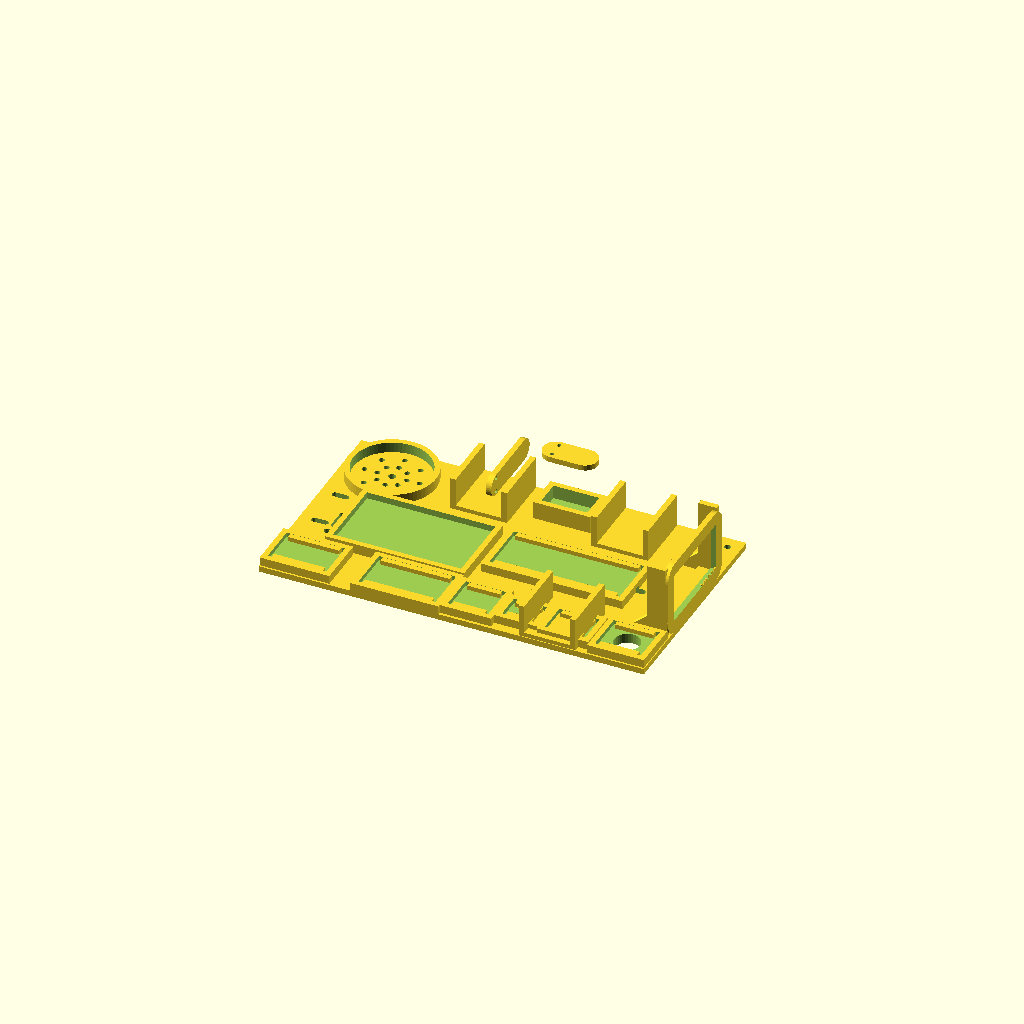
Cell 1 — every parameter at its default value.
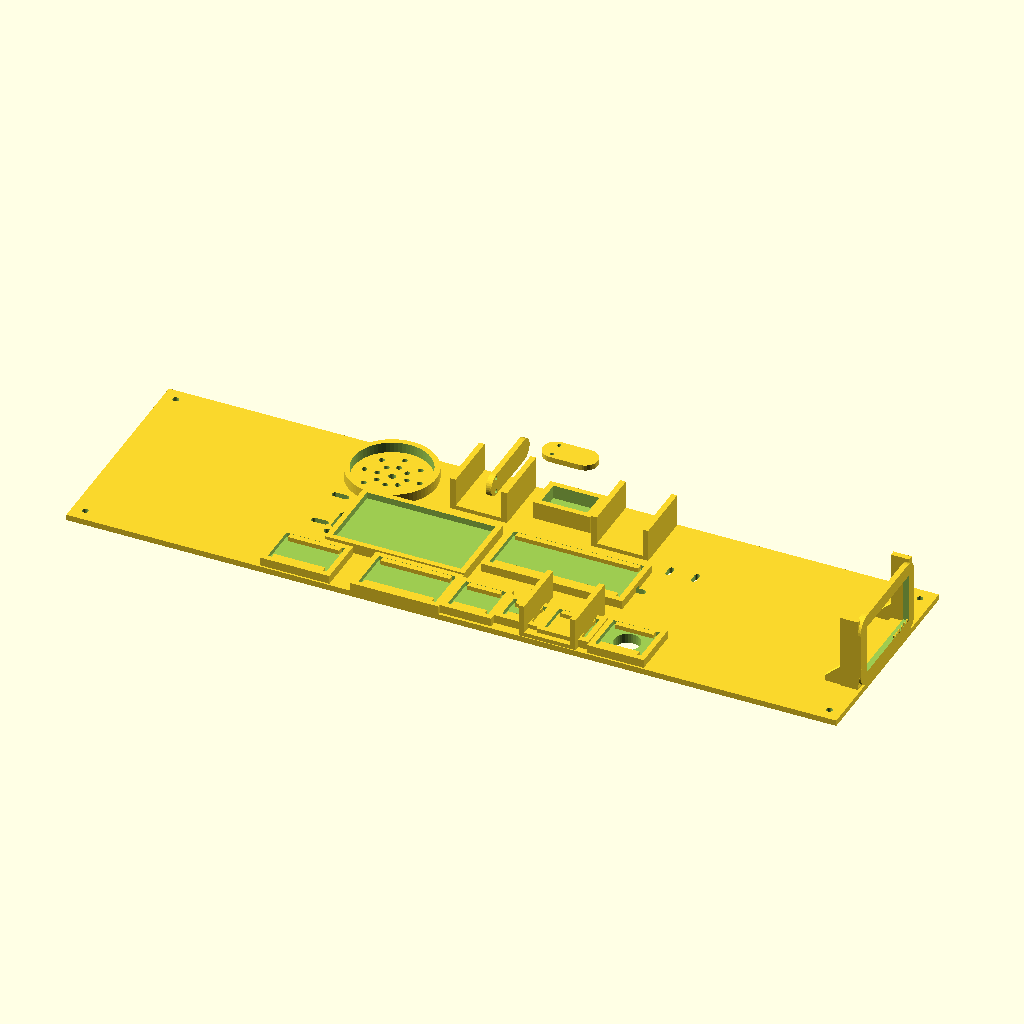
Cell 2 — deck_l set to 420, the other parameters unchanged.
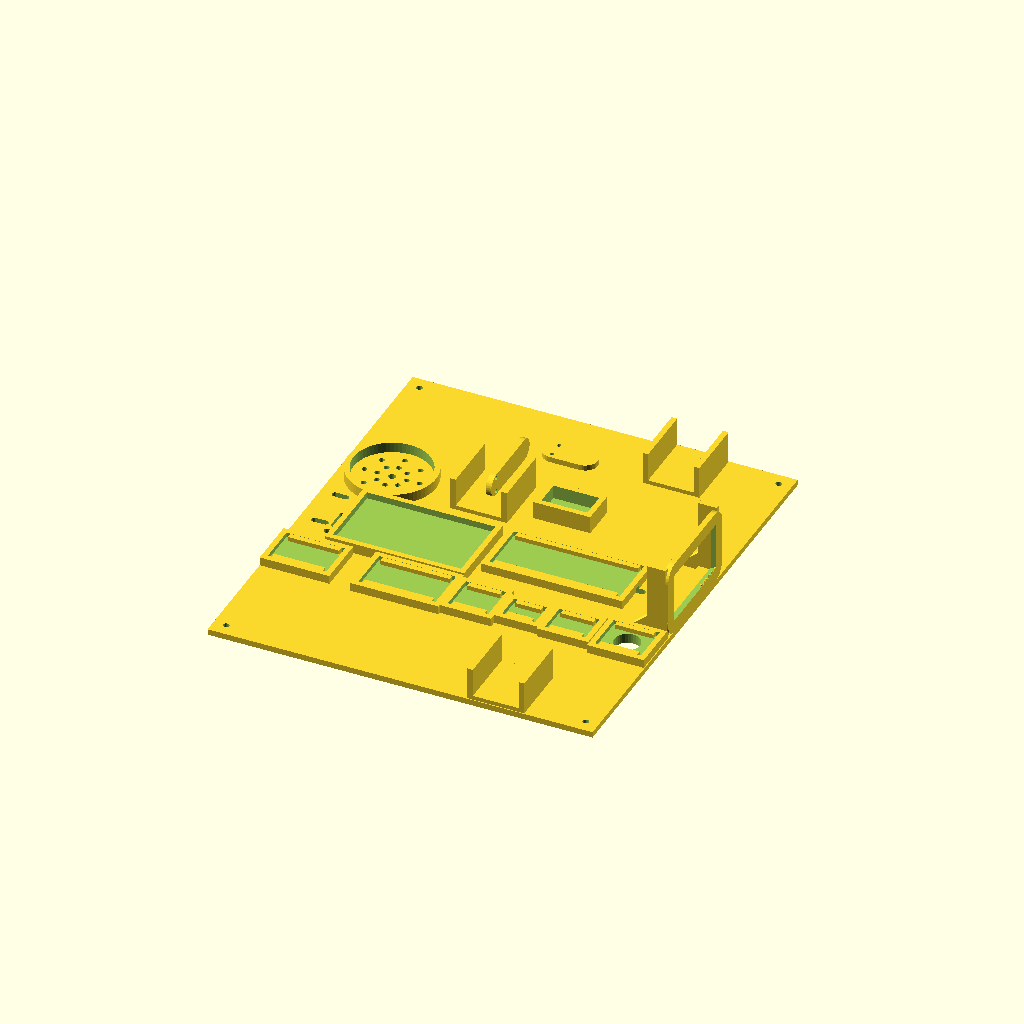
Cell 3 — deck_w set to 240, the other parameters unchanged.
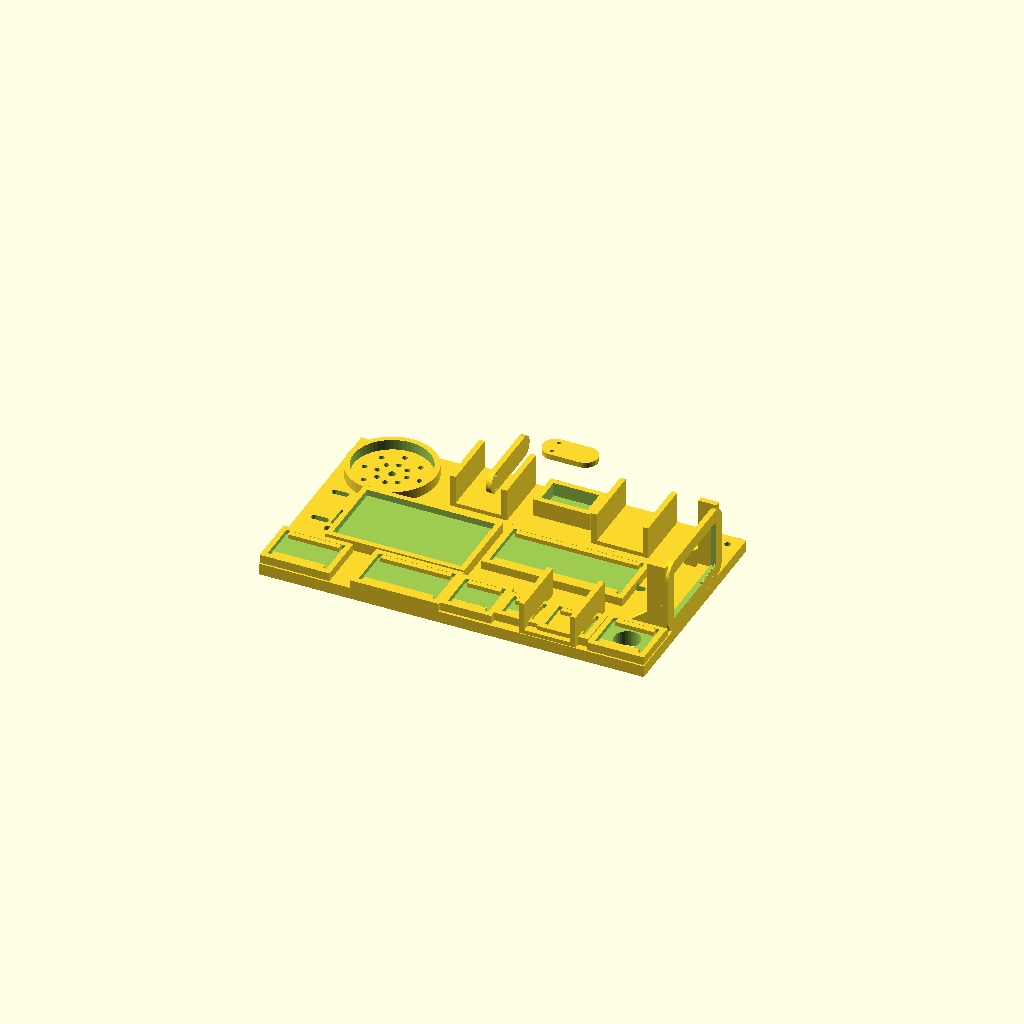
Cell 4: the same model with deck_t = 6.4.
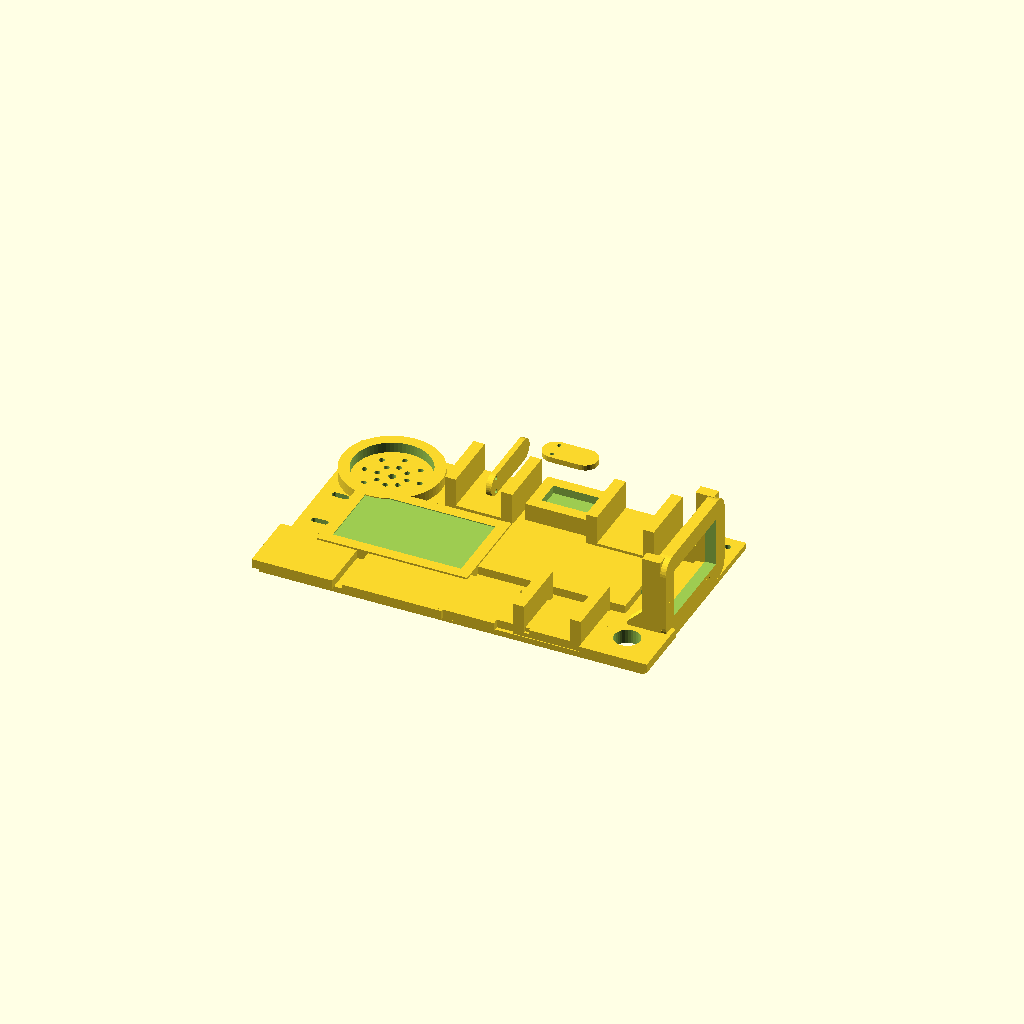
Cell 5: wall_t = 6 (everything else at default).
All cells are drawn from one camera (rotation 55°, 0°, 25°, orthographic, colour scheme Cornfield), so only the parameter changes between them.
OpenSCAD source file main/boards/yana-wheelbot/chassis/yana_wheelbot_chassis_v2.scad:
// Yana Wheelbot -- prototype integration chassis V2
//
// Functional FDM fit-test deck using the component envelopes supplied by
// the project owner on 2026-08-23. The envelope dimensions already include
// normal printing clearance; only connector/service space is added here.
// LED and power-switch packages remain TBD, so this revision provides
// universal mounting holes/blank areas instead of pretending their cutouts
// are final.

$fn = 32;

// --------------------------------------------------------------------------
// Confirmed prototype envelopes (mm)
// --------------------------------------------------------------------------
esp_l = 71; esp_w = 29; esp_h = 15;
tft_l = 57; tft_w = 35; tft_h = 10;
mic_l = 22; mic_w = 17; mic_h = 8;
amp_l = 22; amp_w = 21; amp_h = 8;
speaker_d = 42; speaker_h = 21;
tof_l = 25; tof_w = 22; tof_h = 10;
touch_l = 18; touch_w = 14; touch_h = 5;
drive_l = 25; drive_axis_l = 31; drive_h = 14;  // SG90 rotated: shaft along Y
pose_servo_l = 25; pose_servo_w = 14; pose_servo_h = 31;
battery_l = 70; battery_w = 40; battery_h = 10;
charger_l = 32; charger_w = 22; charger_h = 10;
boost_l = 42; boost_w = 24; boost_h = 12;  // universal 5V/3A-class placeholder

// --------------------------------------------------------------------------
// Print/chassis parameters
// --------------------------------------------------------------------------
deck_l = 210;
deck_w = 120;
deck_t = 3.2;
wall_t = 3;
low_wall_h = 6;
pcb_wall_h = 5;
z_fuse = 0.35;
mount_hole_d = 3.4;

// Part locations; +X is front, +Y is left.
drive_x = 52;
drive_y = deck_w / 2 - drive_axis_l / 2 - 2;
esp_x = 35;
battery_x = -45;
battery_y = -7;
speaker_x = -78;
speaker_y = 38;
arm_x = -25;
arm_y = 42.5;
neck_x = 16;
neck_y = 45;
tof_x = 89;
tof_y = -45;
charger_x = -86;
boost_x = -31;
amp_x = 7;
touch_x = 33;
mic_x = 59;
power_row_y = -45;
switch_x = 88;
switch_y = 22;

// --------------------------------------------------------------------------
// Reusable mounts
// --------------------------------------------------------------------------

// Open-top pocket. The deck itself is the floor; low walls locate the part
// without trapping heat or making removal difficult.
module pocket(l, w, h = pcb_wall_h, wall = wall_t) {
    difference() {
        cube([l + 2 * wall, w + 2 * wall, h], center = true);
        translate([0, 0, wall])
            cube([l, w, h + 1], center = true);
    }
}

// Two support rails keep PCB solder joints/header pins off the main deck.
module pcb_support_rails(l, w) {
    rail_w = 3;
    rail_h = 2.4;
    for (side = [-1, 1])
        translate([0, side * (w / 2 - rail_w / 2), rail_h / 2])
            cube([l - 4, rail_w, rail_h], center = true);
}

module pcb_mount(l, w, h = pcb_wall_h) {
    pocket(l, w, h);
    pcb_support_rails(l, w);
}

// Horizontal SG90 cradle. The original V1 stood wheel servos upright, which
// pointed the output axes vertically. V2 lays each servo on its side so its
// output axis points out toward the wheel/track along +/-Y. Both Y ends stay
// open for the horn and cable; a strap can pass through the two slots.
module horizontal_servo_cradle() {
    shelf_l = drive_l + 2 * wall_t;
    shelf_w = drive_axis_l + 3;
    shelf_t = 2.6;
    rail_h = drive_h + 3;

    cube([shelf_l, shelf_w, shelf_t], center = true);
    for (side = [-1, 1])
        translate([side * (drive_l / 2 + wall_t / 2), 0, rail_h / 2])
            cube([wall_t, shelf_w, rail_h], center = true);
}

// Upright SG90-class pocket for the neck servo. The shaft points upward.
module upright_servo_pocket() {
    pocket(pose_servo_l, pose_servo_w, 10);
}

// --------------------------------------------------------------------------
// Servo-horn paddles (arm + neck)
// --------------------------------------------------------------------------
// Neither servo previously had anything modeled past the cradle/pocket that
// holds its body -- nothing represented the actual limb that attaches to the
// output horn, so there was no real arm or neck, just a place to park the
// servo. These paddles screw onto the servo's own stock single-arm horn
// (2 holes matching a standard SG90-class horn's screw spacing) the same way
// KST's own arm looks to be built in the reference photos: a flat paddle on
// the stock horn, not a custom spline adapter. Shape/size are Yana's own,
// not measured from or copied off their part.
horn_hole_d = 2.2;       // clears an M2 self-tap screw into the horn's own holes
horn_hole_spacing = 8;   // typical SG90 single-arm horn screw spacing

module horn_paddle(length, width, thickness = 3) {
    difference() {
        hull() {
            translate([-length / 2 + width / 2, 0, 0])
                cylinder(h = thickness, d = width, center = true, $fn = 32);
            translate([length / 2 - width / 2, 0, 0])
                cylinder(h = thickness, d = width, center = true, $fn = 32);
        }
        for (side = [-1, 1])
            translate([-length / 2 + width / 2, side * horn_hole_spacing / 2, 0])
                cylinder(h = thickness + 2, d = horn_hole_d, center = true, $fn = 16);
    }
}

// Arm paddle: mounts on the arm servo's horn at the cradle's +Y (output) end
// and reaches outward past the deck edge. 45mm long is a starting length --
// re-check against the real servo horn and the printed cradle before final.
module arm_horn_paddle() {
    horn_y = arm_y + (drive_axis_l + 3) / 2;
    horn_z = deck_t / 2 + 1.3 - z_fuse + drive_h / 2;
    translate([arm_x, horn_y, horn_z])
        rotate([90, 0, 90])
            horn_paddle(45, 12);
}

// Neck bracket: sits on the neck servo's horn at the top of the upright
// pocket -- a small flat platform for the head/face plate to eventually
// screw onto, not the face plate itself (that's a separate, later piece).
module neck_horn_bracket() {
    horn_z = deck_t / 2 + 5 - z_fuse + pose_servo_h;
    translate([neck_x, neck_y, horn_z])
        horn_paddle(30, 14);
}

// TFT landscape bezel. It holds the full 57x35 PCB envelope from the rear;
// the conservative window avoids assuming exact mounting-hole locations.
// Own silhouette (rounded corners instead of a sharp rectangle) and an
// embossed "YANA" wordmark -- sized to Yana's own display envelope, not
// measured or traced from any third-party reference file.
bezel_corner_r = 8;

module tft_bezel() {
    bezel_y = tft_l + 2 * wall_t;
    bezel_z = tft_w + 2 * wall_t;
    difference() {
        hull()
            for (y = [-1, 1])
                for (z = [-1, 1])
                    translate([0, y * (bezel_y / 2 - bezel_corner_r),
                               z * (bezel_z / 2 - bezel_corner_r)])
                        rotate([0, 90, 0])
                            cylinder(h = wall_t, d = 2 * bezel_corner_r,
                                     center = true, $fn = 32);
        cube([wall_t + 2, tft_l - 8, tft_w - 8], center = true);
    }

    // Embossed wordmark, bottom-right corner of the front face, clear of
    // the window and the corner radius.
    translate([wall_t / 2 - 0.6, bezel_y / 2 - 15, -bezel_z / 2 + 6])
        rotate([90, 0, 90])
            linear_extrude(height = 0.6)
                text("YANA", size = 5, halign = "center", valign = "center",
                     font = "Liberation Sans:style=Bold");

    // Rear retaining rails: bottom and two sides, open at top for insertion.
    translate([-tft_h / 2, 0, -bezel_z / 2 + wall_t / 2])
        cube([tft_h, bezel_y, wall_t], center = true);
    for (side = [-1, 1])
        translate([-tft_h / 2, side * (bezel_y / 2 - wall_t / 2), 0])
            cube([tft_h, wall_t, bezel_z], center = true);
}

module speaker_ring() {
    difference() {
        cylinder(h = low_wall_h, d = speaker_d + 2 * wall_t, center = true, $fn = 64);
        cylinder(h = low_wall_h + 2, d = speaker_d, center = true, $fn = 64);
    }
}

// Gusset for the vertical TFT bezel, printed without a floating interface.
module bezel_gusset(side) {
    hull() {
        translate([-9, side * (tft_l / 2 + wall_t / 2), -18])
            cube([18, wall_t, deck_t], center = true);
        translate([0, side * (tft_l / 2 + wall_t / 2), -5])
            cube([wall_t, wall_t, 6], center = true);
    }
}

// --------------------------------------------------------------------------
// Assembly
// --------------------------------------------------------------------------

module chassis_v2() {
    difference() {
        union() {
            // Main printable deck.
            cube([deck_l, deck_w, deck_t], center = true);

            // Correctly oriented left/right drive servos.
            for (side = [-1, 1])
                translate([drive_x, side * drive_y,
                           deck_t / 2 + 1.3 - z_fuse])
                    horizontal_servo_cradle();

            // Main ESP32-S3 board, with USB/header ends unobstructed.
            translate([esp_x, 0, deck_t / 2 + pcb_wall_h / 2 - z_fuse])
                pcb_mount(esp_l, esp_w);

            // LiPo: low retaining lip only; use a soft hook-and-loop strap.
            translate([battery_x, battery_y,
                       deck_t / 2 + low_wall_h / 2 - z_fuse])
                pocket(battery_l, battery_w, low_wall_h);

            // Power integrity is treated as a subsystem: the charger/protection
            // and regulated 5V boost have separate, independently serviceable
            // pockets. The boost envelope is intentionally universal until the
            // exact 5V/3A-class board is selected.
            translate([charger_x, power_row_y,
                       deck_t / 2 + pcb_wall_h / 2 - z_fuse])
                pcb_mount(charger_l, charger_w);
            translate([boost_x, power_row_y,
                       deck_t / 2 + pcb_wall_h / 2 - z_fuse])
                pcb_mount(boost_l, boost_w);

            // Audio and touch modules remain removable. The microphone stays
            // at the opposite front corner from the speaker to reduce feedback.
            translate([amp_x, power_row_y,
                       deck_t / 2 + pcb_wall_h / 2 - z_fuse])
                pcb_mount(amp_l, amp_w);
            translate([touch_x, power_row_y,
                       deck_t / 2 + pcb_wall_h / 2 - z_fuse])
                pcb_mount(touch_l, touch_w);
            translate([mic_x, power_row_y,
                       deck_t / 2 + pcb_wall_h / 2 - z_fuse])
                pcb_mount(mic_l, mic_w);

            // Front downward-looking ToF pocket; optical opening is cut below.
            translate([tof_x, tof_y,
                       deck_t / 2 + pcb_wall_h / 2 - z_fuse])
                pcb_mount(tof_l, tof_w);

            // Speaker lies cone-up over a grille. Magnet/depth extends upward.
            translate([speaker_x, speaker_y,
                       deck_t / 2 + low_wall_h / 2 - z_fuse])
                speaker_ring();

            // Arm servo lies down with its output shaft toward +Y.
            translate([arm_x, arm_y,
                       deck_t / 2 + 1.3 - z_fuse])
                horizontal_servo_cradle();

            // Neck servo stands upright; horn/neck attaches above it.
            translate([neck_x, neck_y,
                       deck_t / 2 + 5 - z_fuse])
                upright_servo_pocket();

            // Arm and neck horn paddles -- the actual limb attachment points,
            // previously missing entirely (see "Servo-horn paddles" above).
            arm_horn_paddle();
            neck_horn_bracket();

            // Landscape TFT at the front edge.
            bezel_z = tft_w + 2 * wall_t;
            translate([deck_l / 2 - wall_t / 2, 0,
                       deck_t / 2 + bezel_z / 2 - z_fuse]) {
                tft_bezel();
                bezel_gusset(-1);
                bezel_gusset(1);
            }
        }

        // ToF optical path: generous 14mm window, centered on the breakout.
        translate([tof_x, tof_y, 0])
            cylinder(h = deck_t + 12, d = 14, center = true);

        // Speaker grille: center plus two rings of holes through the deck.
        translate([speaker_x, speaker_y, 0]) {
            cylinder(h = deck_t + 2, d = 4, center = true);
            for (radius = [8, 15])
                for (angle = [0 : 45 : 315])
                    rotate([0, 0, angle])
                        translate([radius, 0, 0])
                            cylinder(h = deck_t + 2, d = 3, center = true, $fn = 20);
        }

        // Four chassis/body attachment holes.
        for (x = [-1, 1])
            for (y = [-1, 1])
                translate([x * (deck_l / 2 - 7), y * (deck_w / 2 - 7), 0])
                    cylinder(h = deck_t + 4, d = mount_hole_d, center = true);

        // Universal rear caster/skid slots; ignore when using Wall-E tracks.
        for (y = [-12, 12])
            translate([-94, y, 0])
                hull() {
                    translate([-3, 0, 0])
                        cylinder(h = deck_t + 4, d = mount_hole_d, center = true);
                    translate([3, 0, 0])
                        cylinder(h = deck_t + 4, d = mount_hole_d, center = true);
                }

        // Cable-pass slots near the major zones.
        for (point = [[72, 0], [0, 0], [-18, -28], [-83, -18]])
            translate([point[0], point[1], 0])
                hull() {
                    translate([-4, 0, 0])
                        cylinder(h = deck_t + 4, d = 4, center = true);
                    translate([4, 0, 0])
                        cylinder(h = deck_t + 4, d = 4, center = true);
                }

        // Battery strap slots sit outside the battery pocket so the cell is
        // removable without relying on permanent adhesive.
        for (x = [battery_x - battery_l / 2 - 6,
                  battery_x + battery_l / 2 + 6])
            translate([x, battery_y, 0])
                hull() {
                    translate([0, -5, 0])
                        cylinder(h = deck_t + 4, d = 3.5, center = true);
                    translate([0, 5, 0])
                        cylinder(h = deck_t + 4, d = 3.5, center = true);
                }

        // Universal mini-switch tie slots. They are top-accessible but avoid
        // assuming the final slide-switch body or panel-cutout dimensions.
        for (x = [switch_x - 7, switch_x + 7])
            translate([x, switch_y, 0])
                hull() {
                    translate([0, -2, 0])
                        cylinder(h = deck_t + 4, d = 2.8, center = true);
                    translate([0, 2, 0])
                        cylinder(h = deck_t + 4, d = 2.8, center = true);
                }

        // No LED socket is cut until the actual LED body is measured.
    }
}

chassis_v2();
Customizer parameters (derived from the source; name, type, default, range or options):
deck_l: number, default 210
deck_w: number, default 120
deck_t: number, default 3.2
wall_t: number, default 3
low_wall_h: number, default 6
pcb_wall_h: number, default 5
z_fuse: number, default 0.35
mount_hole_d: number, default 3.4
drive_x: number, default 52
esp_x: number, default 35
battery_x: number, default -45
battery_y: number, default -7
speaker_x: number, default -78
speaker_y: number, default 38
arm_x: number, default -25
arm_y: number, default 42.5
neck_x: number, default 16
neck_y: number, default 45
tof_x: number, default 89
tof_y: number, default -45
charger_x: number, default -86
boost_x: number, default -31
amp_x: number, default 7
touch_x: number, default 33
mic_x: number, default 59
power_row_y: number, default -45
switch_x: number, default 88
switch_y: number, default 22
